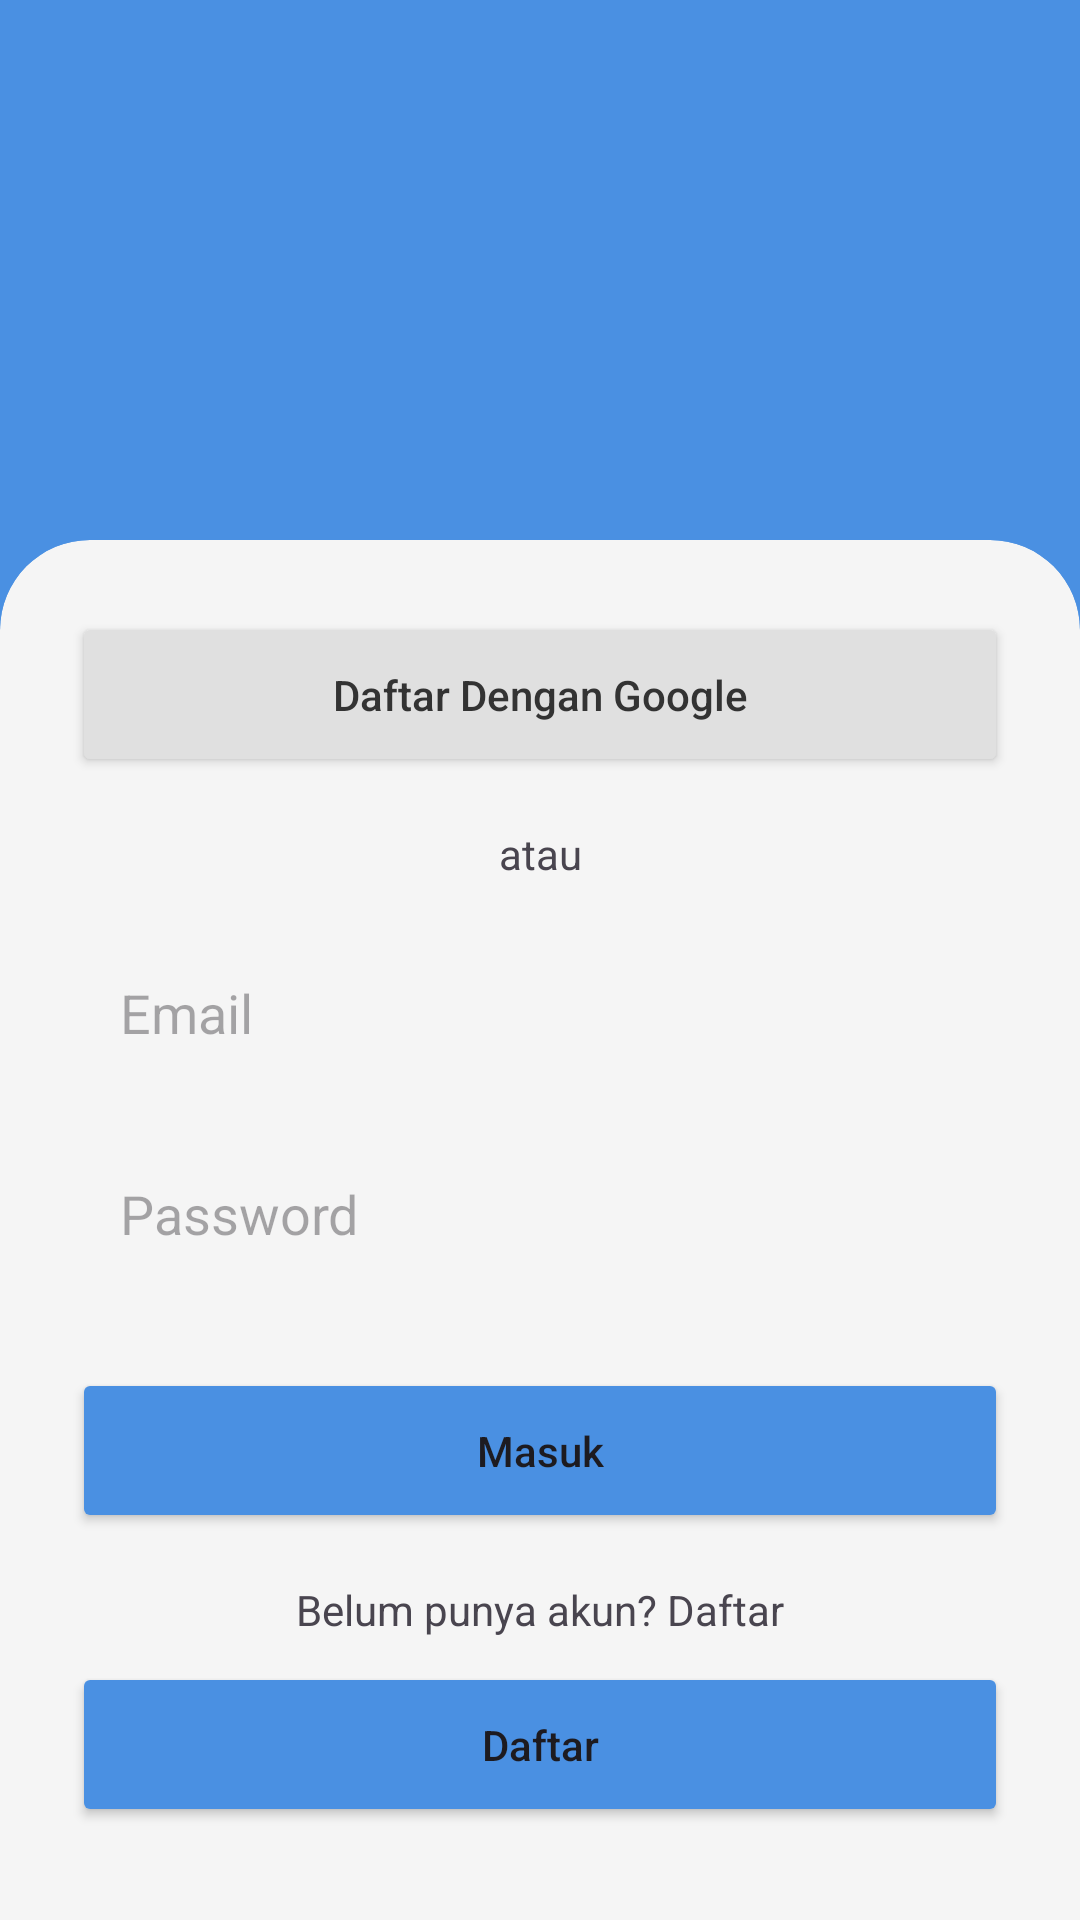

Produce the Android XML layout that renders to this screen, including the resource entries it uses.
<!-- AndroidManifest.xml: application theme Theme.GudangKu -->
<!-- res/layout/activity_login.xml -->
<?xml version="1.0" encoding="utf-8"?>
<androidx.constraintlayout.widget.ConstraintLayout xmlns:android="http://schemas.android.com/apk/res/android"
    xmlns:app="http://schemas.android.com/apk/res-auto"
    android:layout_width="match_parent"
    android:layout_height="match_parent"
    android:background="#4A90E2">

    <androidx.cardview.widget.CardView
        android:layout_width="match_parent"
        android:layout_height="0dp"
        app:cardBackgroundColor="#F5F5F5"
        app:cardCornerRadius="30dp"
        app:cardElevation="0dp"
        android:layout_marginTop="180dp"
        android:layout_marginBottom="-30dp"
        app:layout_constraintTop_toTopOf="parent"
        app:layout_constraintBottom_toBottomOf="parent">

        <androidx.constraintlayout.widget.ConstraintLayout
            android:layout_width="match_parent"
            android:layout_height="match_parent"
            android:padding="24dp">

            <Button
                android:id="@+id/btnGoogle"
                android:layout_width="match_parent"
                android:layout_height="55dp"
                android:text="Daftar Dengan Google"
                android:textAllCaps="false"
                android:textColor="#333"
                android:backgroundTint="#E0E0E0"
                app:iconTint="@null"
                app:iconGravity="textStart"
                app:cornerRadius="25dp"
                app:layout_constraintTop_toTopOf="parent"/>

            <TextView
                android:id="@+id/tvOr"
                android:layout_width="wrap_content"
                android:layout_height="wrap_content"
                android:text="atau"
                android:layout_marginTop="16dp"
                app:layout_constraintEnd_toEndOf="parent"
                app:layout_constraintStart_toStartOf="parent"
                app:layout_constraintTop_toBottomOf="@id/btnGoogle"/>

            <EditText
                android:id="@+id/etLogin"
                android:layout_width="match_parent"
                android:layout_height="55dp"
                android:hint="Email"
                android:background="@drawable/bg_rounded_white"
                android:paddingHorizontal="16dp"
                android:layout_marginTop="16dp"
                app:layout_constraintTop_toBottomOf="@id/tvOr"/>

            <EditText
                android:id="@+id/etPassword"
                android:layout_width="match_parent"
                android:layout_height="55dp"
                android:hint="Password"
                android:inputType="textPassword"
                android:background="@drawable/bg_rounded_white"
                android:paddingHorizontal="16dp"
                android:layout_marginTop="12dp"
                app:layout_constraintTop_toBottomOf="@id/etLogin"/>

            <Button
                android:id="@+id/btnLogin"
                android:layout_width="match_parent"
                android:layout_height="55dp"
                android:text="Masuk"
                android:textAllCaps="false"
                android:backgroundTint="#4A90E2"
                android:layout_marginTop="24dp"
                app:cornerRadius="25dp"
                app:layout_constraintTop_toBottomOf="@id/etPassword"/>

            <TextView
                android:id="@+id/tvRegisterLink"
                android:layout_width="wrap_content"
                android:layout_height="wrap_content"
                android:text="Belum punya akun? Daftar"
                android:layout_marginTop="16dp"
                app:layout_constraintEnd_toEndOf="parent"
                app:layout_constraintStart_toStartOf="parent"
                app:layout_constraintTop_toBottomOf="@id/btnLogin"/>

            <Button
                android:id="@+id/btnRegisterNav"
                android:layout_width="match_parent"
                android:layout_height="55dp"
                android:text="Daftar"
                android:textAllCaps="false"
                android:backgroundTint="#4A90E2"
                android:layout_marginTop="8dp"
                app:cornerRadius="25dp"
                app:layout_constraintTop_toBottomOf="@id/tvRegisterLink"/>

        </androidx.constraintlayout.widget.ConstraintLayout>
    </androidx.cardview.widget.CardView>
</androidx.constraintlayout.widget.ConstraintLayout>
<!-- resources referenced by this layout -->
<resources>
  <style name="Theme.GudangKu" parent="Base.Theme.GudangKu" />
  <style name="Base.Theme.GudangKu" parent="Theme.Material3.DayNight.NoActionBar">
          <item name="colorPrimary">@color/primary</item>
          <item name="android:windowBackground">@color/background</item>
      </style>
  <color name="primary">#1976D2</color>
  <color name="background">#FFFFFF</color>
</resources>
